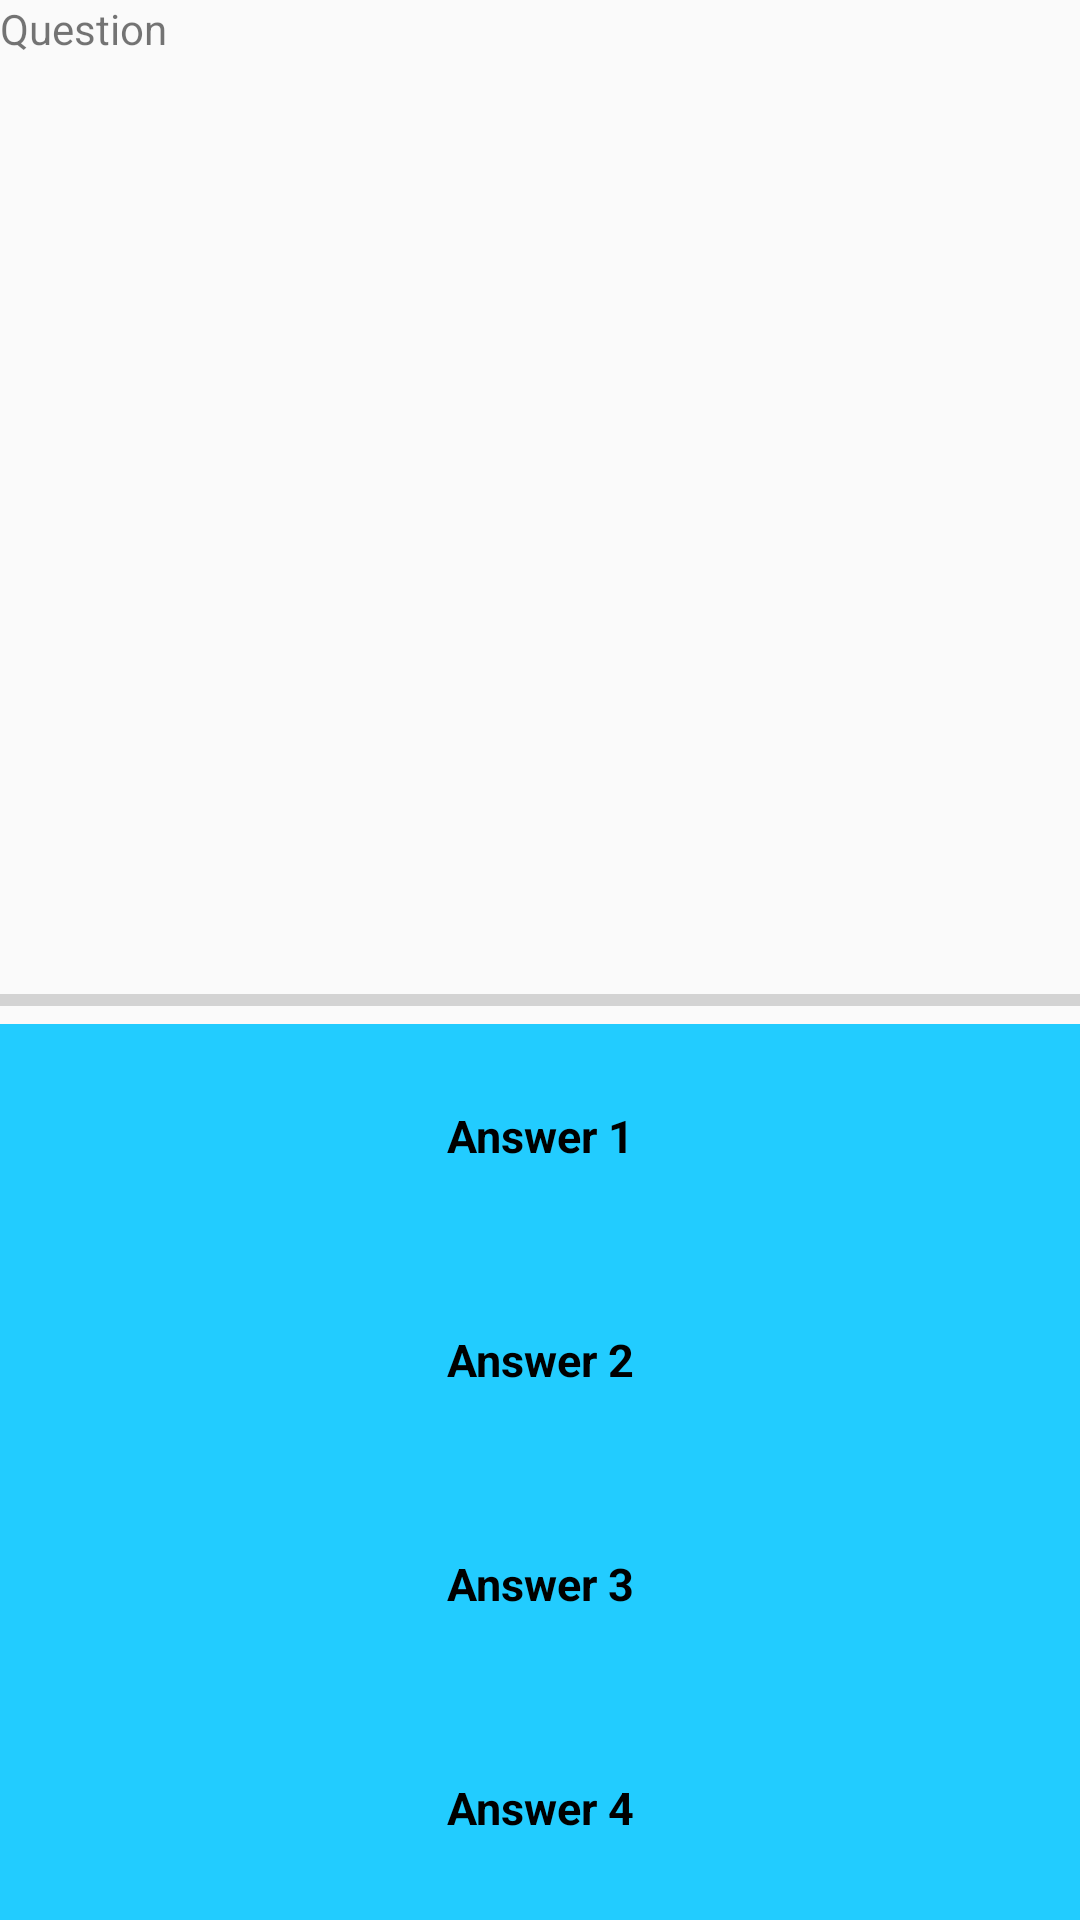

Reconstruct the res/layout file that produces this screen, plus the resources it refers to.
<!-- AndroidManifest.xml: application theme AppTheme -->
<!-- res/layout/activity_question_dialog.xml -->
<?xml version="1.0" encoding="utf-8"?>
<LinearLayout
    xmlns:android="http://schemas.android.com/apk/res/android"
    xmlns:tools="http://schemas.android.com/tools"
    android:layout_width="match_parent"
    android:layout_height="match_parent"
    android:gravity="center_horizontal"
    android:orientation="vertical"
    tools:context="com.ian.portals.activities.QuestionDialog">

    <TextView
        android:id="@+id/question"
        android:layout_width="match_parent"
        android:layout_height="0dp"
        android:layout_weight="0.19"
        android:text="Question"/>

    <ProgressBar
        android:id="@+id/answer_time"
        style="?android:attr/progressBarStyleHorizontal"
        android:layout_width="match_parent"
        android:layout_height="wrap_content"/>

    <Button
        android:id="@+id/answer_1"
        android:layout_width="match_parent"
        android:layout_height="wrap_content"
        android:layout_weight="0.02"
        android:onClick="firstAnswerOnClickEvent"
        android:text="Answer 1" />

    <Button
        android:id="@+id/answer_2"
        android:layout_width="match_parent"
        android:layout_height="wrap_content"
        android:layout_weight="0.02"
        android:onClick="secondAnswerOnClickEvent"
        android:text="Answer 2"/>

    <Button
        android:id="@+id/answer_3"
        android:layout_width="match_parent"
        android:layout_height="wrap_content"
        android:layout_weight="0.02"
        android:onClick="thirdAnswerOnClickEvent"
        android:text="Answer 3" />

    <Button
        android:id="@+id/answer_4"
        android:layout_width="match_parent"
        android:layout_height="wrap_content"
        android:layout_weight="0.02"
        android:onClick="fourthAnswerOnClickEvent"
        android:text="Answer 4"/>
</LinearLayout>
<!-- resources referenced by this layout -->
<resources>
  <style name="AppTheme" parent="Theme.AppCompat.Light.DarkActionBar">
          
          <item name="colorPrimary">@color/colorPrimary</item>
          <item name="colorPrimaryDark">@color/colorPrimaryDark</item>
          <item name="colorAccent">@color/colorAccent</item>
          <item name="android:background">@color/colorBackground</item>
          <item name="buttonStyle">@style/ButtonTheme</item>
      </style>
  <color name="colorPrimary">#3F51B5</color>
  <color name="colorPrimaryDark">#303F9F</color>
  <color name="colorAccent">#FF4081</color>
  <style name="ButtonTheme">
          <item name="android:layout_width">fill_parent</item>
          <item name="android:textColor">@color/black</item>
          <item name="android:textSize">15sp</item>
          <item name="android:padding">10dp</item>
          <item name="android:textStyle">bold</item>
          <item name="android:background">@color/cyan</item>
  
          <item name="android:gravity">center</item>
      </style>
  <color name="black">#000000</color>
  <color name="cyan">#22ccff</color>
</resources>
